Run: headless pygame with SDL's dummy video driver; simulated clock (each Clock.tick advances the game by its frame time, no real sleeping); random seed 0; keys injected as events and as key.get_pressed() state; no mouse input.
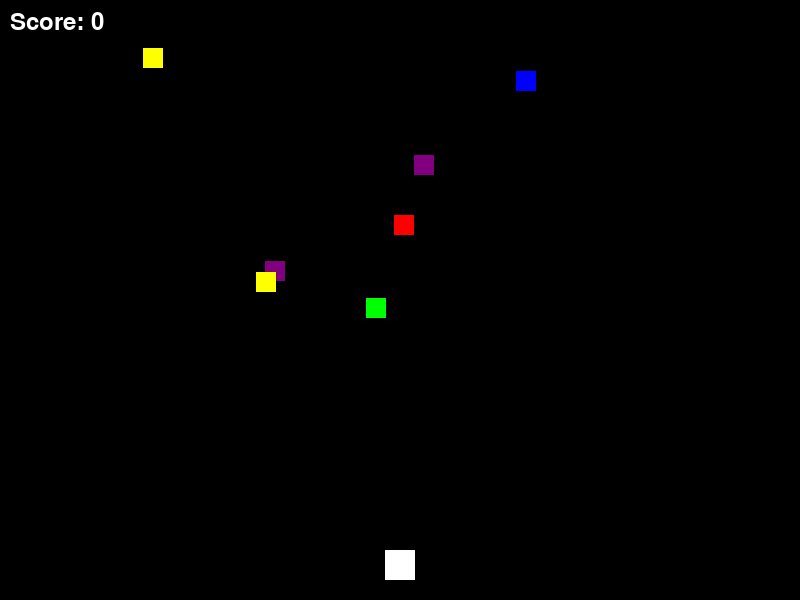
Frame 1 of 4 · flips 1–60 · no input
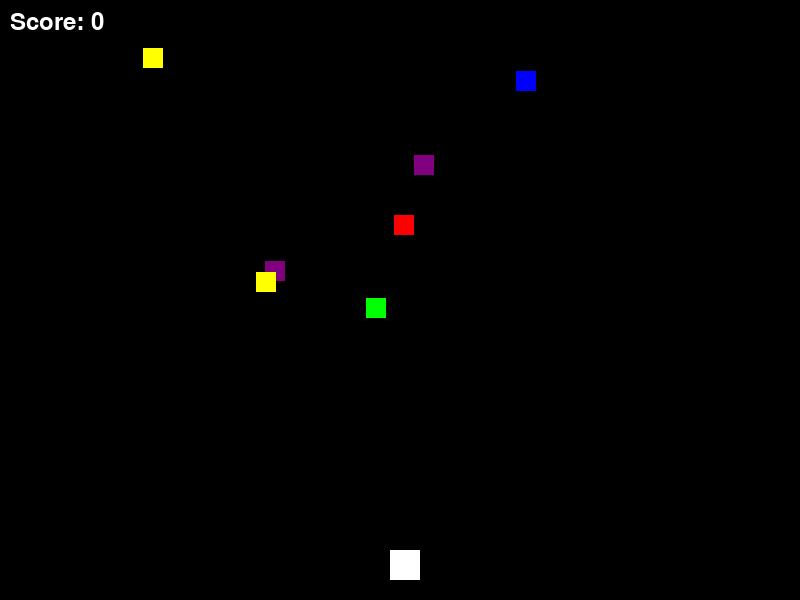
Frame 2 of 4 · flips 61–180 · tapped SPACE, RETURN · held RIGHT (→), D
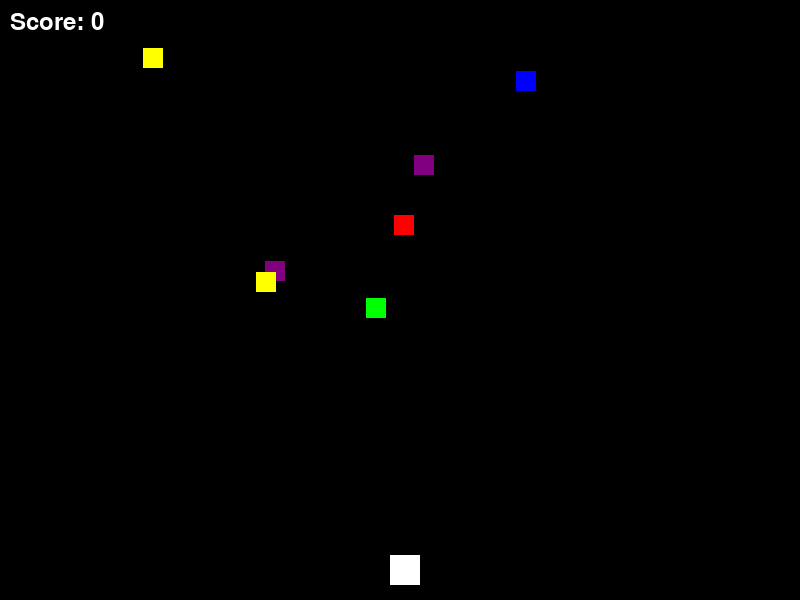
Frame 3 of 4 · flips 181–300 · held DOWN (↓), S
Frame 4 of 4 · flips 301–420 · held LEFT (←), A, UP (↑), W · screen same as frame 1, image omitted

The pygame program that drew these frames:

import pygame
import random 

pygame.init()

screen_width = 800
screen_height = 600
screen = pygame.display.set_mode((screen_width, screen_height))
pygame.display.set_caption("Player vs. Enemies!")

WHITE = (255, 255, 255)
BLACK = (0, 0, 0)
RED = (255, 0, 0)
GREEN = (0, 255, 0)
BLUE = (0, 0, 255)
PURPLE = (128, 0, 128)
YELLOW = (255, 255, 0)

enemy_colors = [RED, GREEN, BLUE, PURPLE, YELLOW]

player_size = 30
player_x = screen_width // 2 - player_size // 2 
player_y = screen_height - 50 
player_rect = pygame.Rect(player_x, player_y, player_size, player_size)
player_speed = 5
player_color = WHITE

enemy_size = 20
num_enemies = 7
enemies = [] 

def create_one_enemy():
    """Creates a new enemy with a random position and color."""
    ex = random.randint(0, screen_width - enemy_size) 
    ey = random.randint(0, screen_height // 2) 
    ecolor = random.choice(enemy_colors) 
    return {'rect': pygame.Rect(ex, ey, enemy_size, enemy_size), 'color': ecolor}

for _ in range(num_enemies):
    enemies.append(create_one_enemy())

score = 0
font = pygame.font.Font(None, 36) 

running = True
while running:
    for event in pygame.event.get():
        if event.type == pygame.QUIT:
            running = False

        if event.type == pygame.KEYDOWN:
            if event.key == pygame.K_LEFT:
                player_rect.x -= player_speed
            if event.key == pygame.K_RIGHT:
                player_rect.x += player_speed
            if event.key == pygame.K_UP:
                player_rect.y -= player_speed
            if event.key == pygame.K_DOWN:
                player_rect.y += player_speed

    player_rect.x = max(0, min(player_rect.x, screen_width - player_size))
    player_rect.y = max(0, min(player_rect.y, screen_height - player_size))

    for i in range(len(enemies) - 1, -1, -1):
        enemy_data = enemies[i]
        if player_rect.colliderect(enemy_data['rect']):
            score += 1
            print(f"Score: {score}") 
            
         
            enemies.pop(i)
            enemies.append(create_one_enemy())

    screen.fill(BLACK) 

    pygame.draw.rect(screen, player_color, player_rect)

    for enemy_data in enemies:
        pygame.draw.rect(screen, enemy_data['color'], enemy_data['rect'])

    score_text = font.render(f"Score: {score}", True, WHITE) 
    screen.blit(score_text, (10, 10)) 

    pygame.display.flip() 

pygame.quit()
